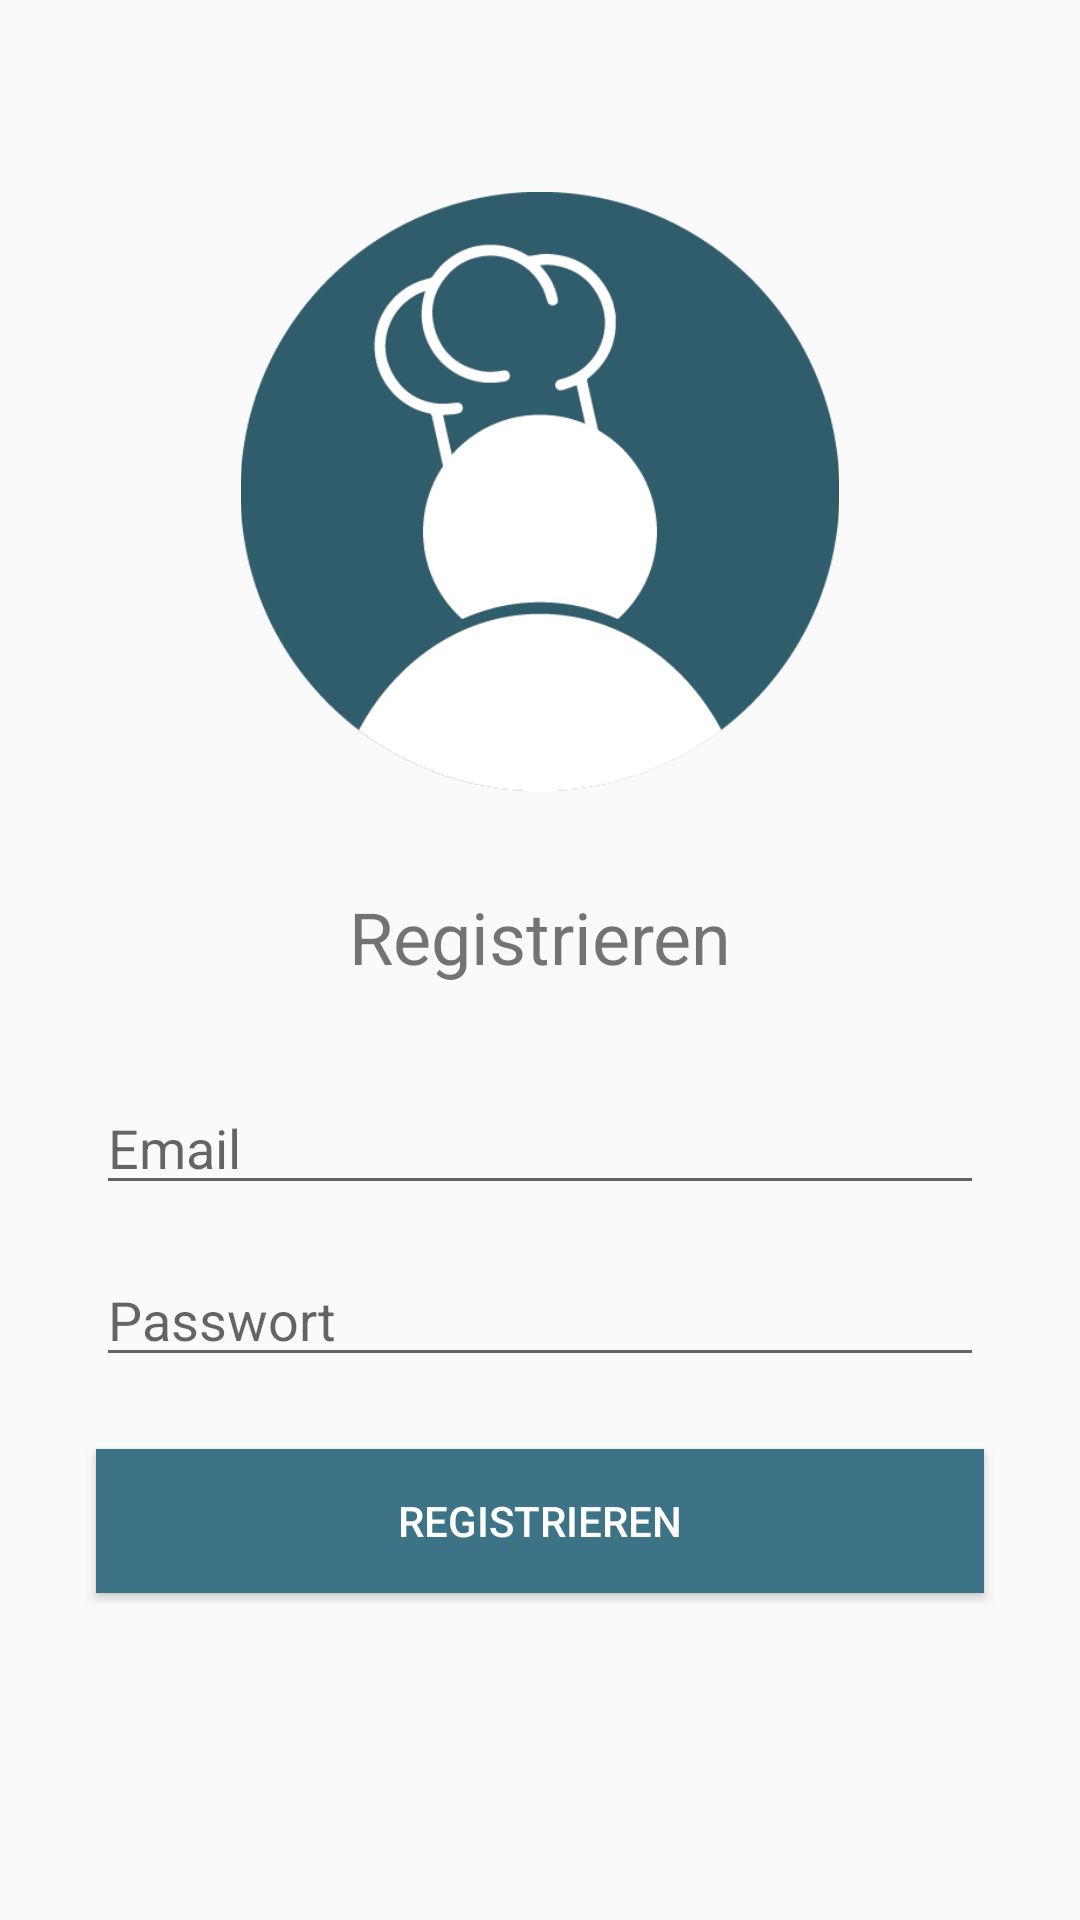

This screen was rendered from an Android layout file. Write that file and the resources it references.
<!-- AndroidManifest.xml: application theme Theme.RezepteApp02 -->
<!-- res/layout/activity_register.xml -->
<?xml version="1.0" encoding="utf-8"?>
<androidx.constraintlayout.widget.ConstraintLayout xmlns:android="http://schemas.android.com/apk/res/android"
    xmlns:app="http://schemas.android.com/apk/res-auto"
    xmlns:tools="http://schemas.android.com/tools"
    android:layout_width="match_parent"
    android:layout_height="match_parent"
    tools:context=".RegisterActivity">

    <ImageView
        android:id="@+id/imageView"
        android:layout_width="200dp"
        android:layout_height="200dp"
        android:layout_marginTop="64dp"
        app:layout_constraintEnd_toEndOf="parent"
        app:layout_constraintStart_toStartOf="parent"
        app:layout_constraintTop_toTopOf="parent"
        app:srcCompat="@drawable/loginavatar" />

    <TextView
        android:id="@+id/tv_rezepte"
        android:layout_width="wrap_content"
        android:layout_height="wrap_content"
        android:layout_marginTop="32dp"
        android:text="Registrieren"
        android:textSize="24dp"
        app:layout_constraintEnd_toEndOf="parent"
        app:layout_constraintStart_toStartOf="parent"
        app:layout_constraintTop_toBottomOf="@+id/imageView" />

    <EditText
        android:id="@+id/et_email_login"
        android:layout_width="match_parent"
        android:layout_height="wrap_content"
        android:layout_marginStart="32dp"
        android:layout_marginTop="32dp"
        android:layout_marginEnd="32dp"
        android:ems="10"
        android:inputType="textPersonName"
        android:hint="Email"
        app:layout_constraintEnd_toEndOf="parent"
        app:layout_constraintStart_toStartOf="parent"
        app:layout_constraintTop_toBottomOf="@+id/tv_rezepte" />

    <EditText
        android:id="@+id/et_passwort_login"
        android:layout_width="match_parent"
        android:layout_height="wrap_content"
        android:layout_marginStart="32dp"
        android:layout_marginTop="16dp"
        android:layout_marginEnd="32dp"
        android:ems="10"
        android:inputType="textPersonName"
        android:hint="Passwort"
        app:layout_constraintEnd_toEndOf="parent"
        app:layout_constraintStart_toStartOf="parent"
        app:layout_constraintTop_toBottomOf="@+id/et_email_login" />

    <Button
        android:id="@+id/bt_login_login"
        android:layout_width="match_parent"
        android:layout_height="wrap_content"
        android:layout_marginStart="32dp"
        android:layout_marginTop="24dp"
        android:layout_marginEnd="32dp"
        android:text="registrieren"
        android:background="@color/button_login_regist"
        android:textColor="@color/white"
        app:layout_constraintEnd_toEndOf="@+id/et_passwort_login"
        app:layout_constraintStart_toStartOf="@+id/et_passwort_login"
        app:layout_constraintTop_toBottomOf="@+id/et_passwort_login" />

</androidx.constraintlayout.widget.ConstraintLayout>
<!-- resources referenced by this layout -->
<resources>
  <color name="button_login_regist">#3C7386</color>
  <color name="white">#FFFFFFFF</color>
  <!-- drawable loginavatar: png bitmap (drawable, 18507 bytes) -->
  <style name="Theme.RezepteApp02" parent="Theme.AppCompat.Light.NoActionBar">
          
          <item name="colorPrimary">@color/purple_500</item>
          <item name="colorPrimaryVariant">@color/purple_700</item>
          <item name="colorOnPrimary">@color/white</item>
          
          <item name="colorSecondary">@color/teal_200</item>
          <item name="colorSecondaryVariant">@color/teal_700</item>
          <item name="colorOnSecondary">@color/black</item>
          
          <item name="android:statusBarColor" tools:targetApi="l">?attr/colorPrimaryVariant</item>
          
      </style>
  <color name="purple_500">#FF6200EE</color>
  <color name="purple_700">#FF3700B3</color>
  <color name="teal_200">#FF03DAC5</color>
  <color name="teal_700">#FF018786</color>
  <color name="black">#FF000000</color>
</resources>
